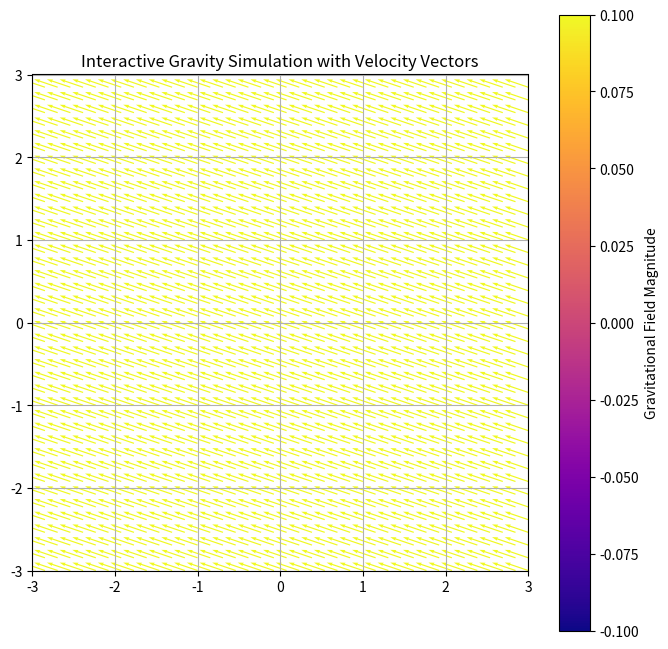

The script that saved this image:
import numpy as np
import matplotlib.pyplot as plt
from matplotlib.animation import FuncAnimation
import matplotlib.cm as cm

# Constants
G = 6.67430e-11
dt = 0.01

# Objects: mass, position, velocity, trail, color
objects = [
    {"mass": 5e24, "pos": np.array([-1.0, 0.0]), "vel": np.array([0.0, 0.2]), "trail_x": [], "trail_y": [], "color": "r"},
    {"mass": 7e24, "pos": np.array([1.0, 0.0]), "vel": np.array([0.0, -0.15]), "trail_x": [], "trail_y": [], "color": "b"},
    {"mass": 1e24, "pos": np.array([0.0, 1.5]), "vel": np.array([-0.2, 0.0]), "trail_x": [], "trail_y": [], "color": "g"}
]

# Grid for field visualization
x = np.linspace(-3, 3, 40)
y = np.linspace(-3, 3, 40)
X, Y = np.meshgrid(x, y)

# Figure setup
fig, ax = plt.subplots(figsize=(8, 8))
ax.set_xlim(-3, 3)
ax.set_ylim(-3, 3)
ax.set_aspect('equal')
ax.grid(True)

# Initialize quiver for gravitational field
Fx_init = np.zeros_like(X)
Fy_init = np.zeros_like(Y)
quiver = ax.quiver(X, Y, Fx_init, Fy_init, np.sqrt(Fx_init**2 + Fy_init**2), cmap='plasma', scale=20)

# Initialize dots, trails, and velocity arrows
dots, trails, vel_arrows = [], [], []
cmap = cm.plasma

for obj in objects:
    dot, = ax.plot([], [], 'o', color=obj["color"], markersize=10)
    trail, = ax.plot([], [], '-', color=obj["color"], linewidth=1)
    arrow = ax.quiver(obj["pos"][0], obj["pos"][1], 0, 0, angles='xy', scale_units='xy', scale=1, color=obj["color"])
    dots.append(dot)
    trails.append(trail)
    vel_arrows.append(arrow)

# Dragging state
dragging = {"active": False, "obj_idx": None}

# Interactive mouse events
def on_press(event):
    if event.inaxes != ax:
        return
    for idx, obj in enumerate(objects):
        if np.hypot(event.xdata - obj["pos"][0], event.ydata - obj["pos"][1]) < 0.1:
            dragging["active"] = True
            dragging["obj_idx"] = idx
            break

def on_motion(event):
    if not dragging["active"] or event.inaxes != ax:
        return
    idx = dragging["obj_idx"]
    objects[idx]["pos"] = np.array([event.xdata, event.ydata])
    objects[idx]["vel"] = np.array([0.0, 0.0])
    objects[idx]["trail_x"].append(event.xdata)
    objects[idx]["trail_y"].append(event.ydata)

def on_release(event):
    dragging["active"] = False
    dragging["obj_idx"] = None

fig.canvas.mpl_connect("button_press_event", on_press)
fig.canvas.mpl_connect("motion_notify_event", on_motion)
fig.canvas.mpl_connect("button_release_event", on_release)

# Compute gravitational field (vectorized)
def compute_field_vectorized(objects):
    Fx_total = np.zeros(X.shape)
    Fy_total = np.zeros(Y.shape)
    for obj in objects:
        dx = X - obj["pos"][0]
        dy = Y - obj["pos"][1]
        r2 = dx**2 + dy**2
        r = np.sqrt(r2)
        r3 = np.where(r != 0, r2 * r, np.inf)
        Fx_total += -G * obj["mass"] * dx / r3
        Fy_total += -G * obj["mass"] * dy / r3
    F_mag = np.sqrt(Fx_total**2 + Fy_total**2)
    Fx_norm = Fx_total / (F_mag + 1e-20)
    Fy_norm = Fy_total / (F_mag + 1e-20)
    return Fx_norm, Fy_norm, F_mag

# Animation update
def update(frame):
    # Update velocities
    for i, obj_i in enumerate(objects):
        F_total = np.zeros(2)
        for j, obj_j in enumerate(objects):
            if i != j:
                r = obj_j["pos"] - obj_i["pos"]
                r_mag = np.linalg.norm(r)
                if r_mag != 0:
                    F_total += G * obj_i["mass"] * obj_j["mass"] * r / r_mag**3
        obj_i["vel"] += F_total / obj_i["mass"] * dt

    # Update positions and trails
    trail_length = 200
    for obj in objects:
        obj["pos"] += obj["vel"] * dt
        obj["trail_x"].append(obj["pos"][0])
        obj["trail_y"].append(obj["pos"][1])
        obj["trail_x"] = obj["trail_x"][-trail_length:]
        obj["trail_y"] = obj["trail_y"][-trail_length:]

    # Update gravitational field
    Fx_norm, Fy_norm, F_mag = compute_field_vectorized(objects)
    F_mag_norm = F_mag / (F_mag.max() + 1e-20)
    quiver.set_UVC(Fx_norm, Fy_norm, F_mag_norm)

    # Max speed for scaling arrows
    speeds = np.array([np.linalg.norm(obj["vel"]) for obj in objects])
    max_speed = speeds.max() if speeds.max() != 0 else 1e-10

    # Update objects and arrows
    for idx, obj in enumerate(objects):
        dots[idx].set_data([obj["pos"][0]], [obj["pos"][1]])
        trails[idx].set_data(obj["trail_x"], obj["trail_y"])
        scale_factor = 0.5 / max_speed
        vel_arrows[idx].set_offsets([obj["pos"][0], obj["pos"][1]])
        vel_arrows[idx].set_UVC(obj["vel"][0]*scale_factor, obj["vel"][1]*scale_factor)
        vel_arrows[idx].set_color(cmap(np.linalg.norm(obj["vel"]) / max_speed))

    return dots + trails + [quiver] + vel_arrows

# Run animation
ani = FuncAnimation(fig, update, frames=1000, interval=50, blit=True)
plt.colorbar(quiver, ax=ax, label="Gravitational Field Magnitude")
plt.title("Interactive Gravity Simulation with Velocity Vectors")
plt.show()
